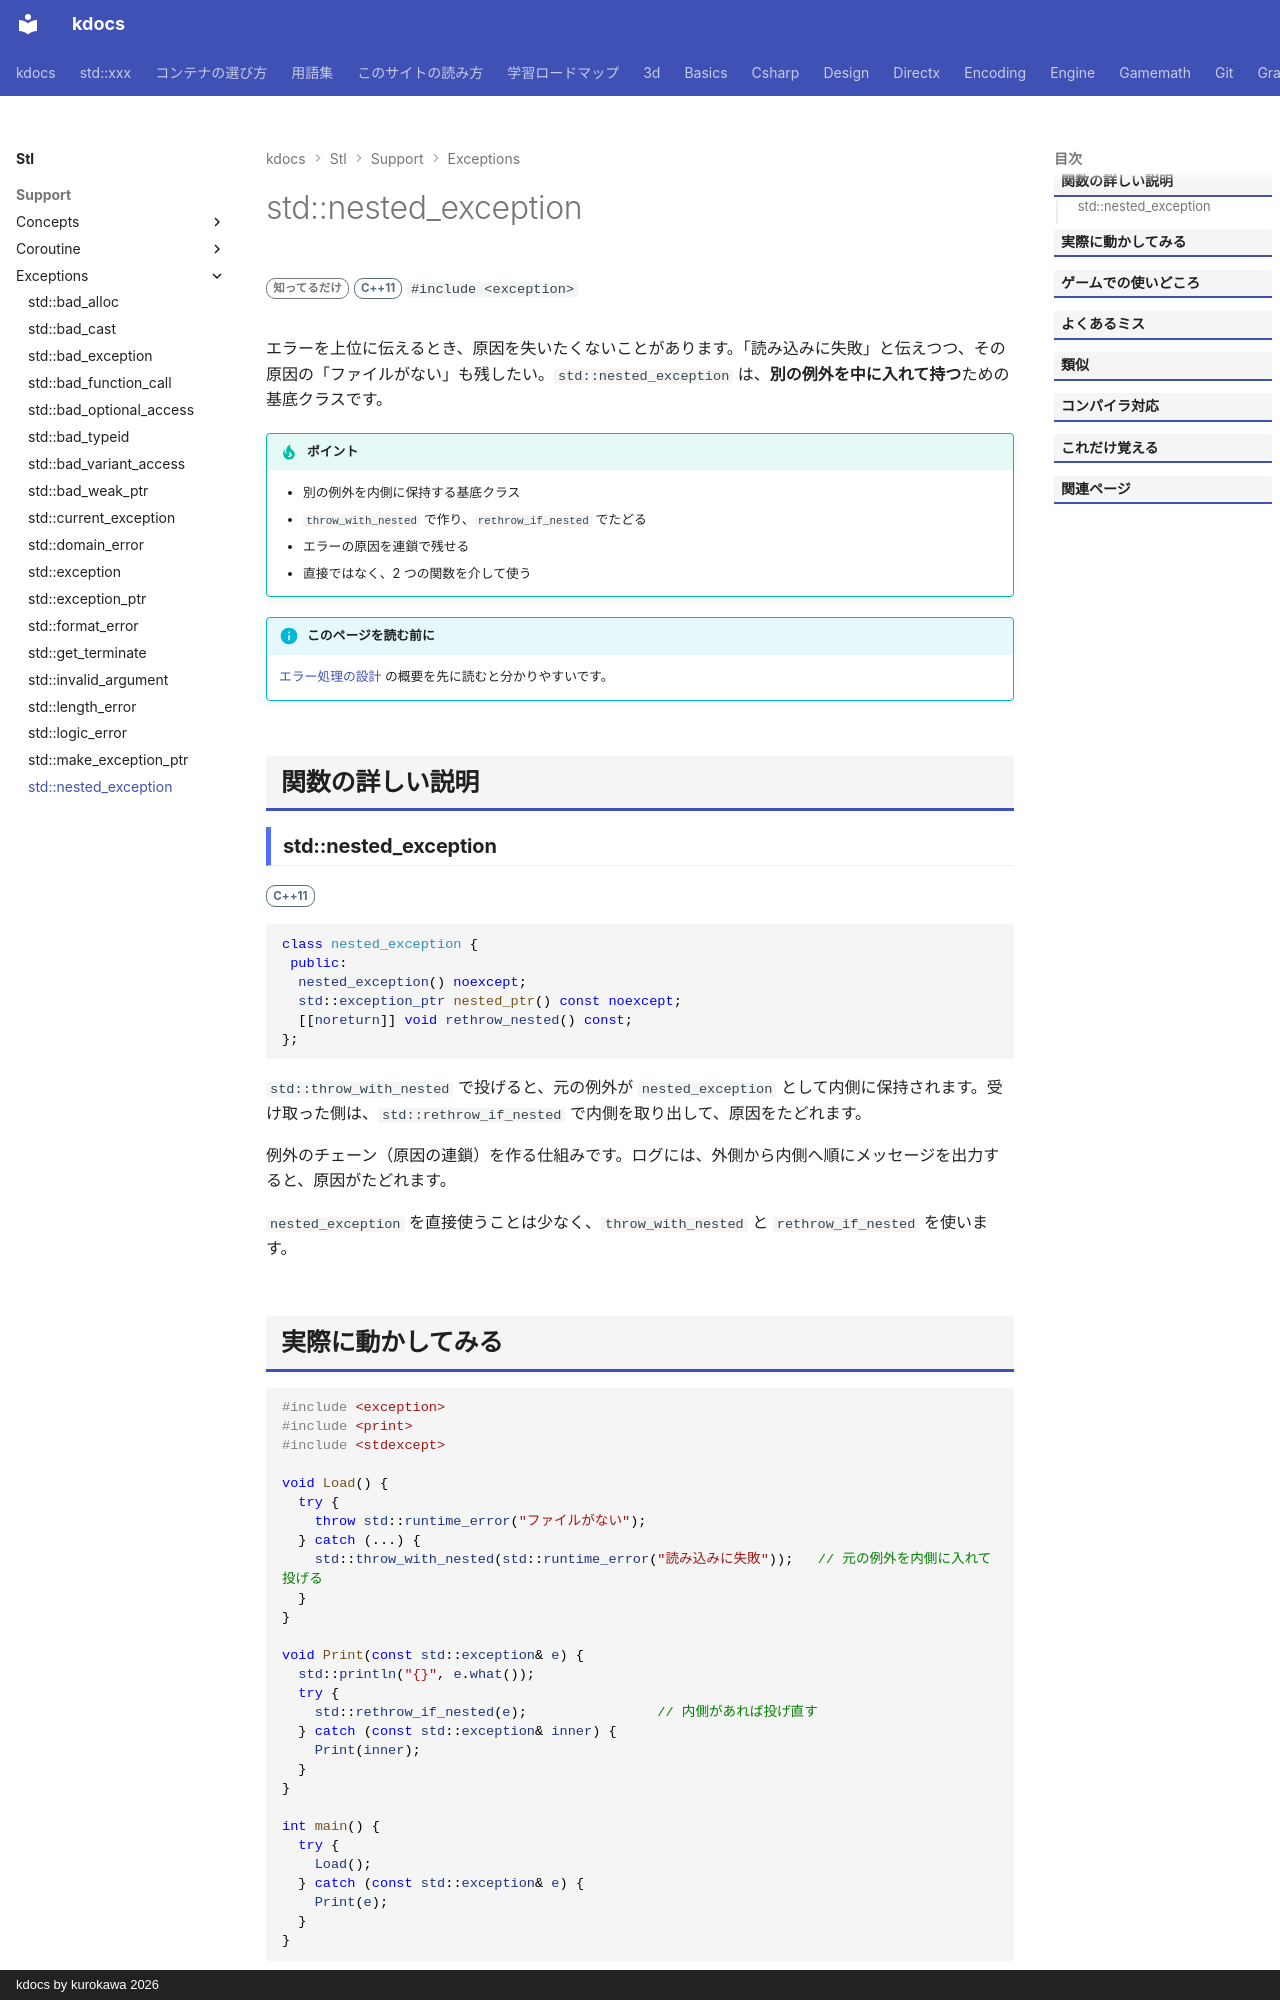

repository: qwzxdf/kdocs · page: stl/support/exceptions/nested_exception/index.html · generator: mkdocs · copyright: kdocs by kurokawa 2026

---
title: std::nested_exception
summary: "別の例外を中に抱えられる例外の土台。"
order: 900
group: 標準の例外
tags:
  - 型・言語サポート
---

# std::nested_exception

<div class="page-badges" markdown>
<span class="rank rank-rare">知ってるだけ</span>
<span class="ver ver-11">C++11</span>
`#include <exception>`
</div>

エラーを上位に伝えるとき、原因を失いたくないことがあります。「読み込みに失敗」と伝えつつ、その原因の「ファイルがない」も残したい。`std::nested_exception` は、<strong>別の例外を中に入れて持つ</strong>ための基底クラスです。

!!! tip "ポイント"
    - 別の例外を内側に保持する基底クラス
    - `throw_with_nested` で作り、`rethrow_if_nested` でたどる
    - エラーの原因を連鎖で残せる
    - 直接ではなく、2 つの関数を介して使う

!!! info "このページを読む前に"
    [エラー処理の設計](../../../design/foundations/error-handling.md) の概要を先に読むと分かりやすいです。

## 関数の詳しい説明

### std::nested_exception {#nested_exception}

<span class="ver ver-11">C++11</span>

```cpp
class nested_exception {
 public:
  nested_exception() noexcept;
  std::exception_ptr nested_ptr() const noexcept;
  [[noreturn]] void rethrow_nested() const;
};
```

`std::throw_with_nested` で投げると、元の例外が `nested_exception` として内側に保持されます。受け取った側は、`std::rethrow_if_nested` で内側を取り出して、原因をたどれます。

例外のチェーン（原因の連鎖）を作る仕組みです。ログには、外側から内側へ順にメッセージを出力すると、原因がたどれます。

`nested_exception` を直接使うことは少なく、`throw_with_nested` と `rethrow_if_nested` を使います。
